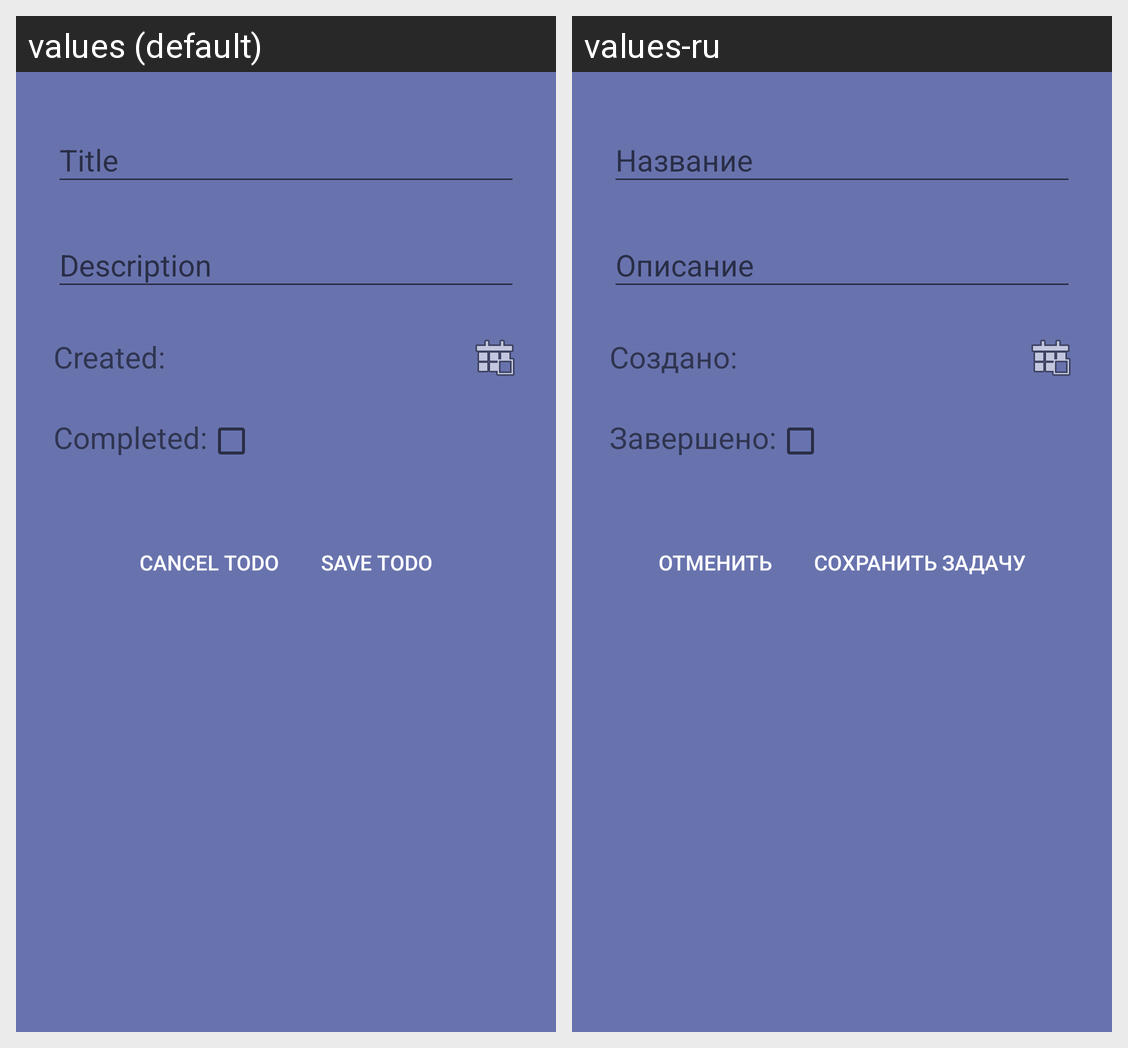

This grid shows one Android layout under two languages. Give, for every string resource on the screen, its name, the default text and each shown locale's text.
Android screen res/layout/fragment_todo_details.xml rendered under 2 locales, left to right: values (default), values-ru. Device: Nexus 5 (rendered at 1080×1920; each locale shown at half size, 540×960, under a caption strip naming it); theme AppTheme.
Strings drawn on this screen, with the default value and each locale's value (text and hints the layout hard-codes, and strings that could not be matched under every locale, appear in the picture but are not listed):

created
  values: Created:
  values-ru: Создано:

fragment_todo_details_status_text
  values: Completed:
  values-ru: Завершено:

cancel_todo
  values: Cancel ToDo
  values-ru: Отменить

save_todo
  values: SAVE TODO
  values-ru: Сохранить Задачу
